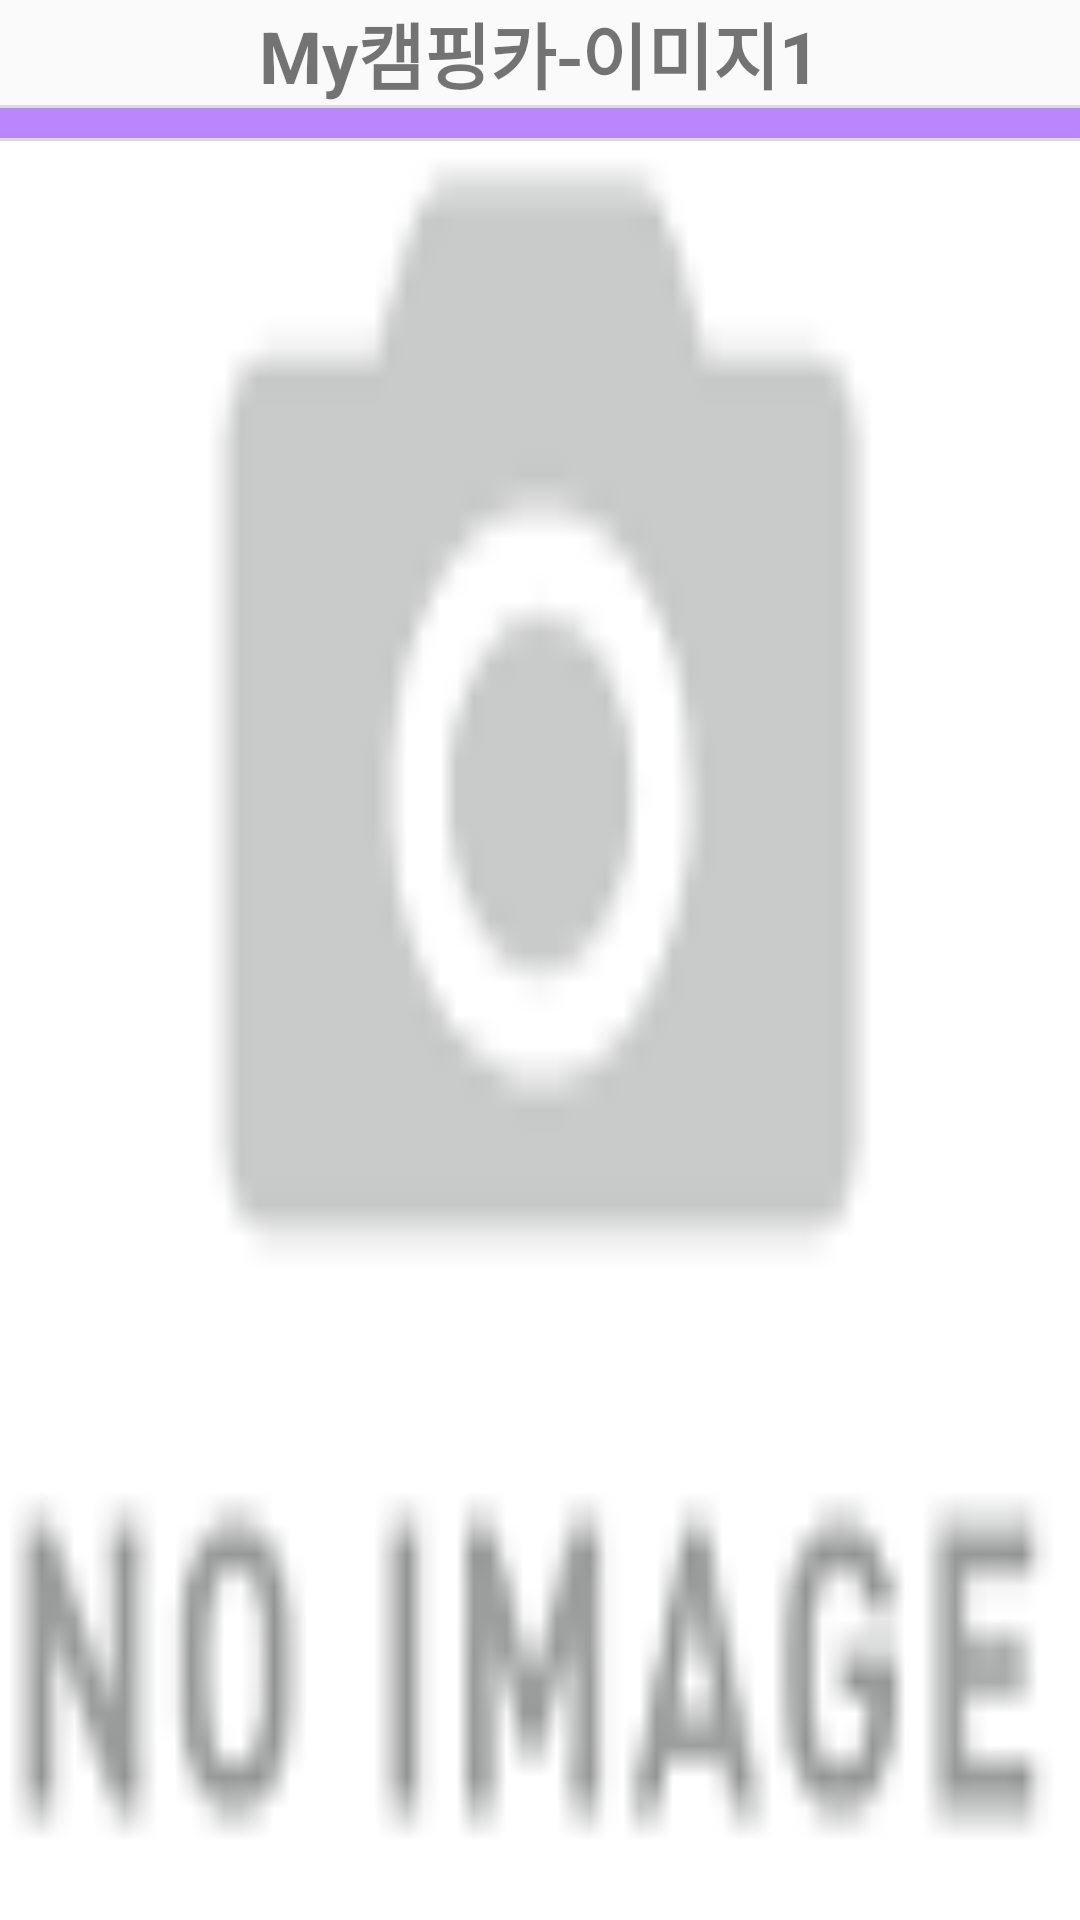

Here is an Android app screen rendered from its layout file. Give the layout XML and the strings, colors and styles it references.
<!-- AndroidManifest.xml: application theme AppTheme -->
<!-- res/layout/activity_img01.xml -->
<?xml version="1.0" encoding="utf-8"?>
<LinearLayout
    xmlns:android="http://schemas.android.com/apk/res/android"
    android:gravity="center"
    android:layout_width="match_parent"
    android:layout_height="match_parent"
    android:divider="?android:dividerHorizontal"
    android:showDividers="middle"
    android:orientation="vertical">

    <TextView
        android:layout_width="wrap_content"
        android:layout_height="wrap_content"
        android:text="My캠핑카-이미지1"
        android:textSize="24sp"
        android:textStyle="bold" />

    <View
        style="@style/Divider.Horizontal"  />

    <ImageView
        android:id="@+id/carImg01"
        android:layout_width="match_parent"
        android:layout_height="match_parent"
        android:scaleType="fitXY"
        android:src="@drawable/noimg"  />
</LinearLayout>
<!-- resources referenced by this layout -->
<resources>
  <!-- drawable noimg: png bitmap (drawable-v24, 1137 bytes) -->
  <style name="Divider.Horizontal" parent="Divider">
          <item name="android:layout_width">match_parent</item>
          <item name="android:layout_height">10dp</item>
          <item name="android:background">#FFBB86FC</item>
      </style>
  <style name="AppTheme" parent="Theme.AppCompat.Light.NoActionBar">
          
          <item name="colorPrimary">@color/colorPrimary</item>
          <item name="colorPrimaryDark">@color/colorPrimaryDark</item>
          <item name="colorAccent">@color/colorAccent</item>
      </style>
  <style name="Divider">
          <item name="android:background">?android:attr/listDivider</item> //you can give your color here. that will change all divider color in your app.
      </style>
  <!-- not gathered from this repository: default colours our renderer supplied (Android Studio template values) -->
  <color name="colorPrimary">#FF6200EE</color>
  <color name="colorPrimaryDark">#FF3700B3</color>
  <color name="colorAccent">#FF03DAC5</color>
</resources>
